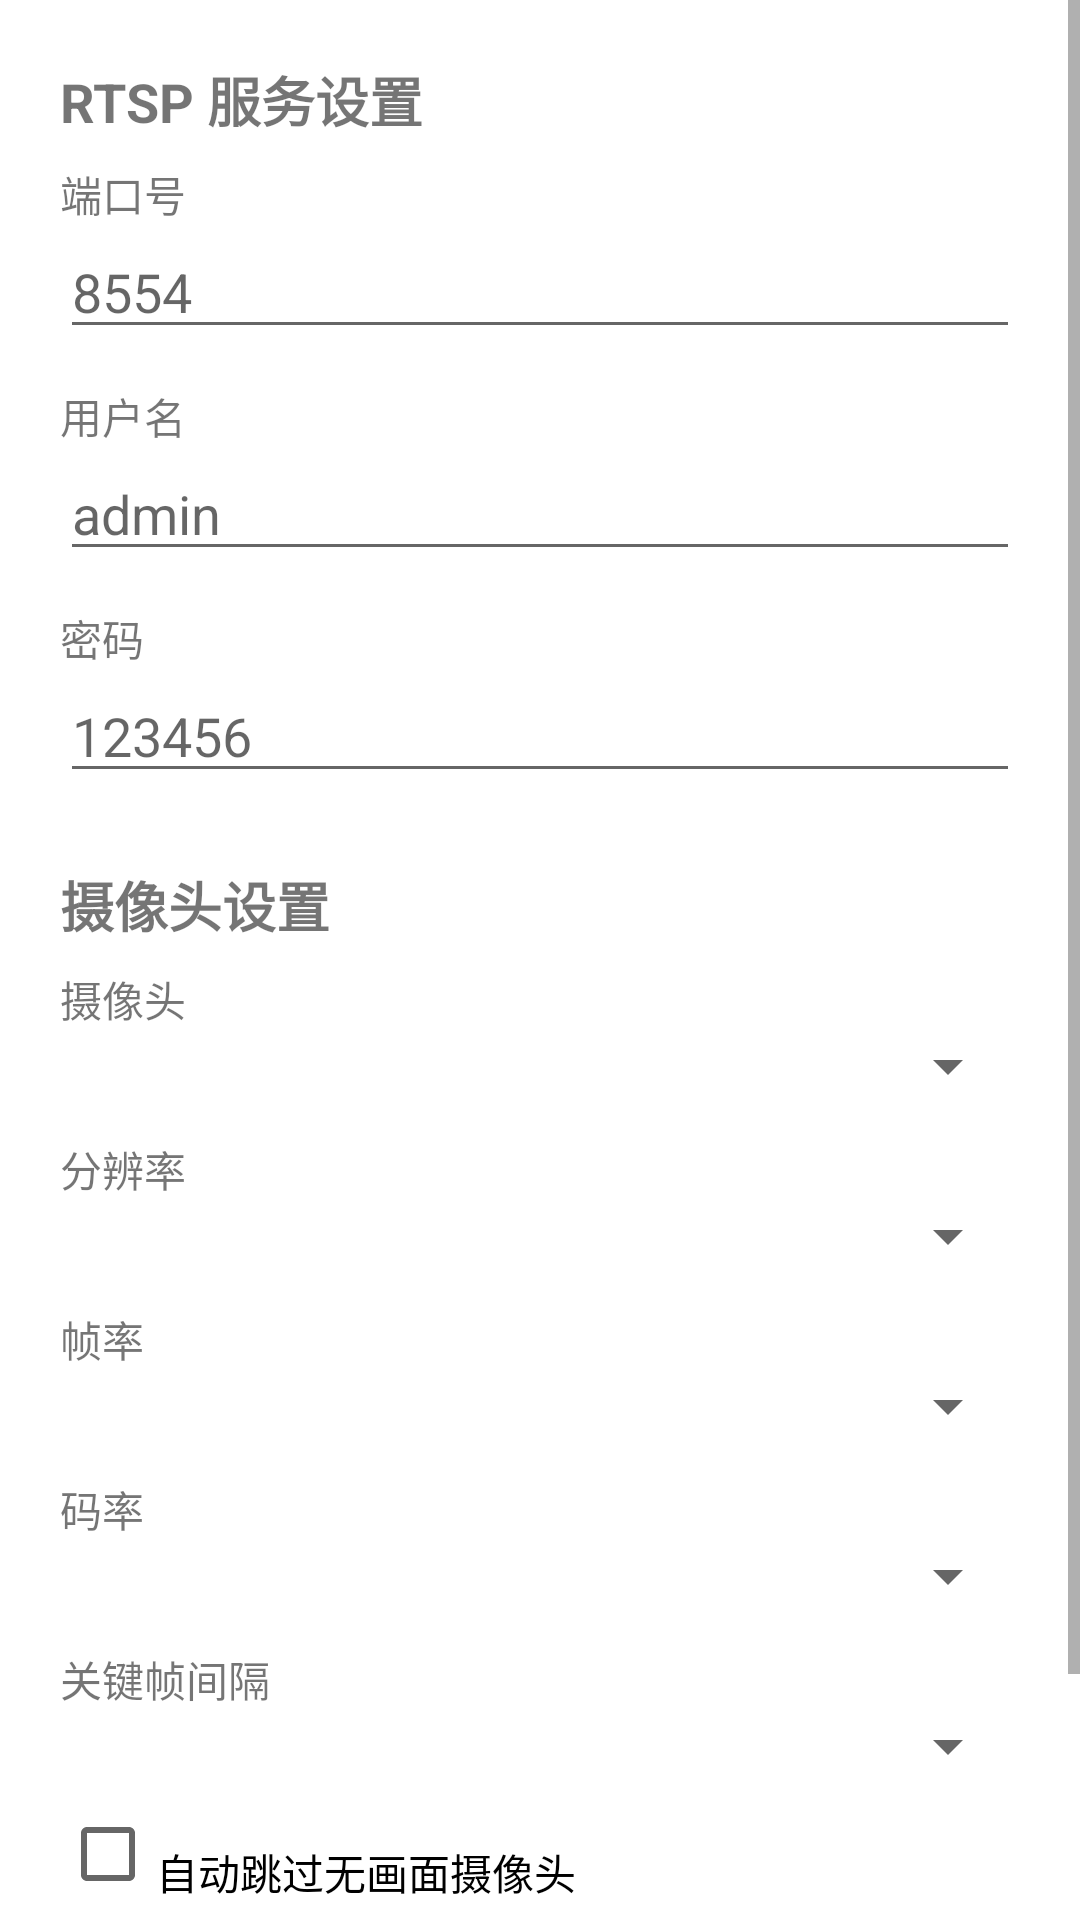

The Android layout XML behind this screen, and the referenced resources:
<!-- AndroidManifest.xml: application theme Theme.IPCamera -->
<!-- res/layout/activity_settings.xml -->
<?xml version="1.0" encoding="utf-8"?>
<ScrollView xmlns:android="http://schemas.android.com/apk/res/android"
    android:layout_width="match_parent"
    android:layout_height="match_parent"
    android:fillViewport="true">

    <LinearLayout
        android:layout_width="match_parent"
        android:layout_height="wrap_content"
        android:orientation="vertical"
        android:padding="20dp">

        <TextView
            android:layout_width="match_parent"
            android:layout_height="wrap_content"
            android:text="@string/rtsp_settings"
            android:textSize="18sp"
            android:textStyle="bold"
            android:paddingBottom="8dp" />

        <TextView
            android:layout_width="match_parent"
            android:layout_height="wrap_content"
            android:text="@string/port"
            android:textSize="14sp" />

        <EditText
            android:id="@+id/etPort"
            android:layout_width="match_parent"
            android:layout_height="wrap_content"
            android:inputType="number"
            android:hint="8554" />

        <TextView
            android:layout_width="match_parent"
            android:layout_height="wrap_content"
            android:text="@string/username"
            android:textSize="14sp"
            android:paddingTop="12dp" />

        <EditText
            android:id="@+id/etUsername"
            android:layout_width="match_parent"
            android:layout_height="wrap_content"
            android:inputType="text"
            android:hint="admin" />

        <TextView
            android:layout_width="match_parent"
            android:layout_height="wrap_content"
            android:text="@string/password"
            android:textSize="14sp"
            android:paddingTop="12dp" />

        <EditText
            android:id="@+id/etPassword"
            android:layout_width="match_parent"
            android:layout_height="wrap_content"
            android:inputType="textPassword"
            android:hint="123456" />

        <TextView
            android:layout_width="match_parent"
            android:layout_height="wrap_content"
            android:text="@string/camera_settings"
            android:textSize="18sp"
            android:textStyle="bold"
            android:paddingTop="24dp"
            android:paddingBottom="8dp" />

        <TextView
            android:layout_width="match_parent"
            android:layout_height="wrap_content"
            android:text="@string/camera_device"
            android:textSize="14sp" />

        <Spinner
            android:id="@+id/spCamera"
            android:layout_width="match_parent"
            android:layout_height="wrap_content" />

        <TextView
            android:layout_width="match_parent"
            android:layout_height="wrap_content"
            android:text="@string/resolution"
            android:textSize="14sp"
            android:paddingTop="12dp" />

        <Spinner
            android:id="@+id/spResolution"
            android:layout_width="match_parent"
            android:layout_height="wrap_content" />

        <TextView
            android:layout_width="match_parent"
            android:layout_height="wrap_content"
            android:text="@string/fps"
            android:textSize="14sp"
            android:paddingTop="12dp" />

        <Spinner
            android:id="@+id/spFps"
            android:layout_width="match_parent"
            android:layout_height="wrap_content" />

        <TextView
            android:layout_width="match_parent"
            android:layout_height="wrap_content"
            android:text="@string/bitrate"
            android:textSize="14sp"
            android:paddingTop="12dp" />

        <Spinner
            android:id="@+id/spBitrate"
            android:layout_width="match_parent"
            android:layout_height="wrap_content" />

        <TextView
            android:layout_width="match_parent"
            android:layout_height="wrap_content"
            android:text="@string/keyframe_interval"
            android:textSize="14sp"
            android:paddingTop="12dp" />

        <Spinner
            android:id="@+id/spKeyframeInterval"
            android:layout_width="match_parent"
            android:layout_height="wrap_content" />

        <CheckBox
            android:id="@+id/cbAutoSkipBlack"
            android:layout_width="match_parent"
            android:layout_height="wrap_content"
            android:text="@string/auto_skip_black"
            android:paddingTop="12dp" />

        <Button
            android:id="@+id/btnSave"
            android:layout_width="match_parent"
            android:layout_height="wrap_content"
            android:layout_marginTop="24dp"
            android:text="@string/save" />

    </LinearLayout>
</ScrollView>
<!-- resources referenced by this layout -->
<resources>
  <string name="auto_skip_black">自动跳过无画面摄像头</string>
  <string name="bitrate">码率</string>
  <string name="camera_device">摄像头</string>
  <string name="camera_settings">摄像头设置</string>
  <string name="fps">帧率</string>
  <string name="keyframe_interval">关键帧间隔</string>
  <string name="password">密码</string>
  <string name="port">端口号</string>
  <string name="resolution">分辨率</string>
  <string name="rtsp_settings">RTSP 服务设置</string>
  <string name="save">保存</string>
  <string name="username">用户名</string>
  <style name="Theme.IPCamera" parent="Theme.MaterialComponents.DayNight.DarkActionBar">
          <item name="colorPrimary">@color/purple_500</item>
          <item name="colorPrimaryDark">@color/purple_700</item>
          <item name="colorAccent">@color/teal_200</item>
          <item name="android:windowNoTitle" tools:targetApi="n">false</item>
      </style>
  <color name="purple_500">#FF6200EE</color>
  <color name="purple_700">#FF3700B3</color>
  <color name="teal_200">#FF03DAC5</color>
</resources>
